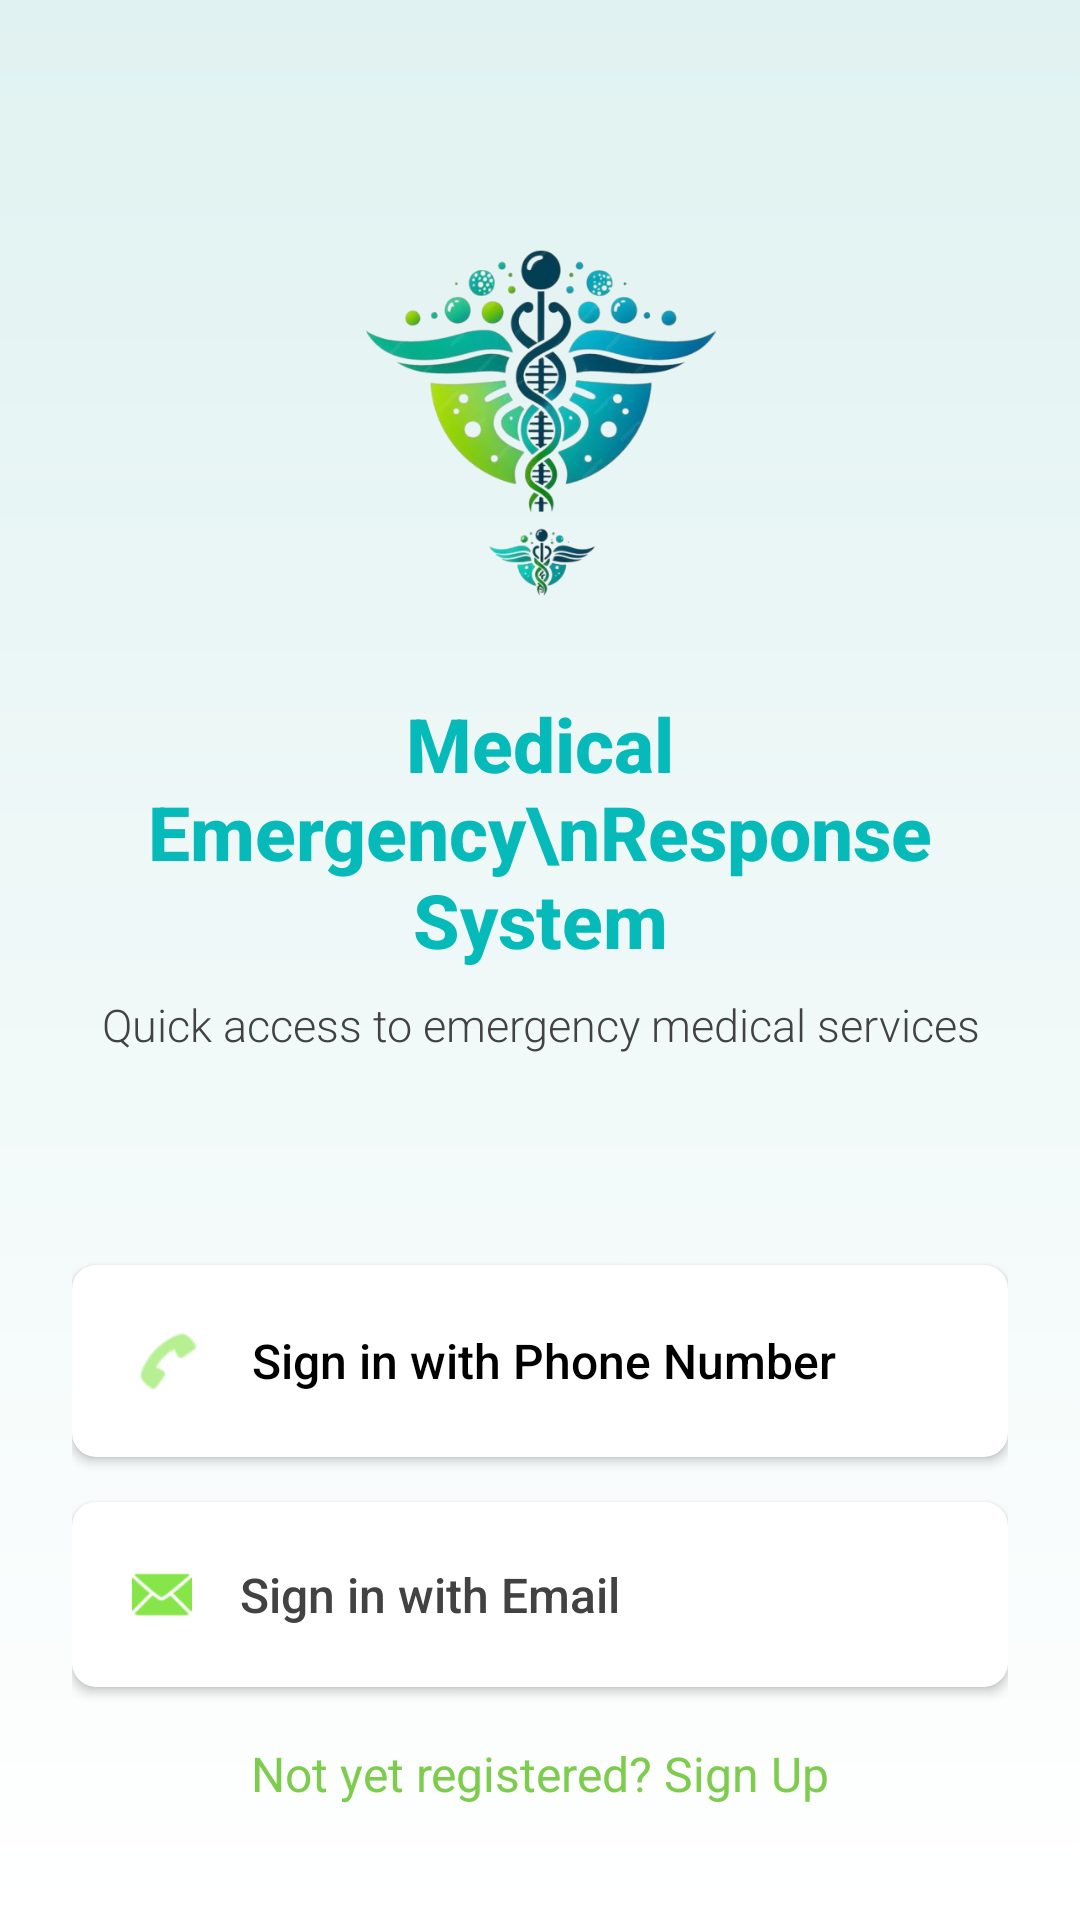

Here is an Android app screen rendered from its layout file. Give the layout XML and the strings, colors and styles it references.
<!-- AndroidManifest.xml: application theme Theme.Medical_Emergency_Handling -->
<!-- res/layout/activity_sign_in_method.xml -->
<?xml version="1.0" encoding="utf-8"?>
<LinearLayout xmlns:android="http://schemas.android.com/apk/res/android"
    xmlns:app="http://schemas.android.com/apk/res-auto"
    android:layout_width="match_parent"
    android:layout_height="match_parent"
    android:orientation="vertical"
    android:padding="24dp"
    android:background="@drawable/gradient_background">

    <ImageView
        android:id="@+id/logoImage"
        android:layout_width="140dp"
        android:layout_height="140dp"
        android:layout_marginTop="45dp"
        android:layout_marginBottom="22dp"
        android:layout_gravity="center"
        android:src="@drawable/removed_background_logo" />

    <TextView
        android:layout_width="wrap_content"
        android:layout_height="wrap_content"
        android:text="Medical Emergency\nResponse System"
        android:textSize="25sp"
        android:textStyle="bold"
        android:textColor="#06BABA"
        android:textAlignment="center"
        android:layout_gravity="center"
        android:fontFamily="sans-serif-medium"
        android:layout_marginBottom="8dp"/>

    <TextView
        android:layout_width="wrap_content"
        android:layout_height="wrap_content"
        android:text="Quick access to emergency medical services"
        android:textSize="15sp"
        android:textColor="@color/darkGray"
        android:textAlignment="center"
        android:layout_gravity="center"
        android:fontFamily="sans-serif-light"
        android:layout_marginBottom="70dp"/>

    <androidx.cardview.widget.CardView
        android:id="@+id/phoneSignInCard"
        android:layout_width="match_parent"
        android:layout_height="wrap_content"
        android:layout_marginBottom="15dp"
        app:cardCornerRadius="8dp"
        app:cardElevation="2dp">

        <LinearLayout
            android:layout_width="match_parent"
            android:layout_height="wrap_content"
            android:padding="20dp"
            android:orientation="horizontal"
            android:gravity="center_vertical">

            <ImageView
                android:layout_width="24dp"
                android:layout_height="24dp"
                android:src="@android:drawable/ic_menu_call"
                app:tint="@color/green"
                android:layout_marginEnd="16dp"/>

            <TextView
                android:layout_width="wrap_content"
                android:layout_height="wrap_content"
                android:text="Sign in with Phone Number"
                android:textSize="16sp"
                android:textColor="@color/black"
                android:fontFamily="sans-serif-medium"/>
        </LinearLayout>
    </androidx.cardview.widget.CardView>

    <androidx.cardview.widget.CardView
        android:id="@+id/emailSignInCard"
        android:layout_width="match_parent"
        android:layout_height="wrap_content"
        app:cardCornerRadius="8dp"
        app:cardElevation="2dp">

        <LinearLayout
            android:layout_width="match_parent"
            android:layout_height="wrap_content"
            android:padding="20dp"
            android:orientation="horizontal"
            android:gravity="center_vertical">

            <ImageView
                android:layout_width="20dp"
                android:layout_height="20dp"
                android:layout_marginEnd="16dp"
                android:src="@android:drawable/ic_dialog_email"
                app:tint="@color/green" />

            <TextView
                android:layout_width="wrap_content"
                android:layout_height="wrap_content"
                android:text="Sign in with Email"
                android:textSize="16sp"
                android:textColor="@color/darkGray"
                android:fontFamily="sans-serif-medium"/>
        </LinearLayout>
    </androidx.cardview.widget.CardView>

    <TextView
        android:id="@+id/signUpPage"
        android:layout_width="wrap_content"
        android:layout_height="wrap_content"
        android:layout_gravity="center"
        android:layout_marginTop="10dp"
        android:padding="8dp"
        android:text="Not yet registered? Sign Up"
        android:textColor="#7ECC4D"
        android:textSize="16sp" />

    <TextView
        android:layout_width="wrap_content"
        android:layout_height="wrap_content"
        android:layout_gravity="center"
        android:text="In case of immediate emergency, call 112"
        android:textSize="14sp"
        android:textColor="#F46C6C"
        android:textStyle="bold"
        android:layout_marginTop="150dp"/>

</LinearLayout>
<!-- resources referenced by this layout -->
<resources>
  <color name="black">#FF000000</color>
  <color name="darkGray">#424242</color>
  <color name="green">#86E649</color>
  <!-- drawable gradient_background (drawable) -->
  <?xml version="1.0" encoding="utf-8"?>
  <shape xmlns:android="http://schemas.android.com/apk/res/android">
      <gradient
          android:startColor="#E0F2F1"
          android:endColor="#FFFFFF"
          android:angle="270"/>
  </shape>
  <!-- drawable removed_background_logo: png bitmap (drawable-mdpi, 155196 bytes) -->
  <style name="Theme.Medical_Emergency_Handling" parent="Theme.MaterialComponents.DayNight.NoActionBar">
          
          <item name="colorPrimary">@color/Aqua</item>
          <item name="colorPrimaryVariant">@color/Aqua</item>
          <item name="colorOnPrimary">@color/white</item>
  
          <item name="android:statusBarColor" tools:targetApi="l">?attr/colorPrimaryVariant</item>
      </style>
  <color name="Aqua">#06DBDB</color>
  <color name="white">#FFFFFF</color>
</resources>
